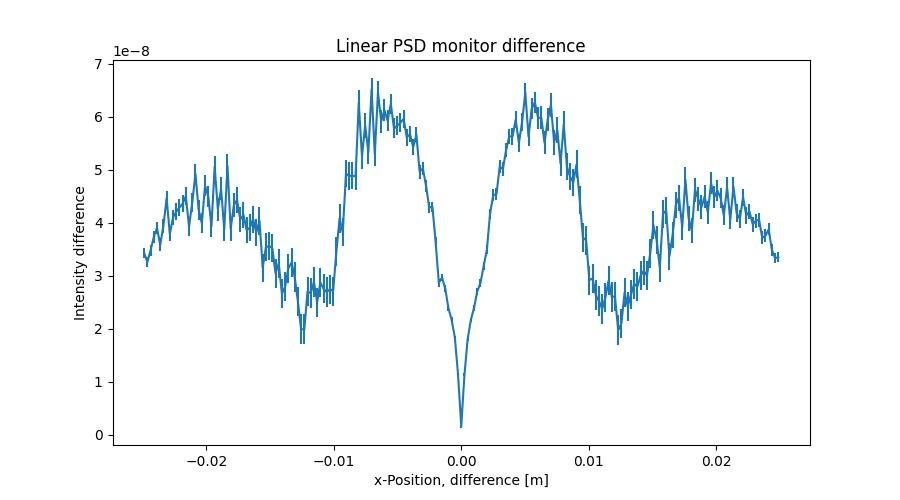

The data file committed next to this chart (first rows):
x_axis, Intensity, Error
-2.487437186000000106e-02, 3.426370169000000265e-08, 9.055442167000000026e-10
-2.462311558000000039e-02, 3.263019184999999749e-08, 9.765969860999999045e-10
-2.437185929999999973e-02, 3.484492892000000051e-08, 1.043386538000000059e-09
-2.412060301999999906e-02, 3.732794761000000312e-08, 1.110400068999999968e-09
-2.386934673000000104e-02, 3.905934060999999680e-08, 1.177170253000000093e-09
-2.361809045000000037e-02, 3.585293704999999747e-08, 1.239061000999999909e-09
-2.336683416999999971e-02, 3.942813845000000269e-08, 1.298295902999999920e-09
-2.311557788999999905e-02, 4.465217820000000229e-08, 1.361504634999999971e-09
-2.286432160999999838e-02, 3.790935742999999815e-08, 1.420838146000000082e-09
-2.261306533000000119e-02, 4.102012108000000026e-08, 1.475345120000000055e-09
-2.236180905000000052e-02, 4.213109143000000238e-08, 1.530532077000000016e-09
-2.211055275999999903e-02, 4.286550491000000232e-08, 1.584949302000000067e-09
-2.185929647999999836e-02, 4.362914279000000080e-08, 1.638600950999999943e-09
-2.160804020000000117e-02, 4.502157647000000222e-08, 1.691827489999999922e-09
-2.135678392000000050e-02, 3.928838064999999725e-08, 1.740870455000000069e-09
-2.110552763999999984e-02, 4.383289792999999955e-08, 1.787904814000000102e-09
-2.085427135999999917e-02, 4.924466889999999727e-08, 1.839218280999999915e-09
-2.060301507999999851e-02, 4.246155597000000287e-08, 1.888412151000000107e-09
-2.035175879000000049e-02, 3.994112692999999706e-08, 1.931455013999999944e-09
-2.010050250999999982e-02, 4.697464932000000081e-08, 1.975635561999999973e-09
-1.984924622999999916e-02, 4.502101128999999709e-08, 2.020821215999999934e-09
-1.959798994999999849e-02, 3.935027844999999858e-08, 2.061181833999999971e-09
-1.934673367000000130e-02, 5.054665784000000202e-08, 2.104002336999999816e-09
-1.909547739000000063e-02, 4.258679639999999742e-08, 2.146996505000000178e-09
-1.884422110999999997e-02, 4.640985966000000059e-08, 2.187122140999999954e-09
-1.859296481999999848e-02, 3.876842327000000320e-08, 2.225423009000000183e-09
-1.834170854000000128e-02, 5.076696844000000308e-08, 2.265130223999999937e-09
-1.809045226000000062e-02, 3.889119460999999798e-08, 2.303923063000000060e-09
-1.783919597999999995e-02, 4.335726105000000039e-08, 2.338076518999999915e-09
-1.758793969999999929e-02, 4.431483038999999749e-08, 2.374269536000000158e-09
-1.733668341999999862e-02, 4.064444083999999744e-08, 2.409435157999999963e-09
-1.708542714000000143e-02, 4.149648559999999909e-08, 2.442851084000000131e-09
-1.683417084999999994e-02, 3.859179130999999857e-08, 2.474437614999999806e-09
-1.658291456999999927e-02, 3.909134698000000087e-08, 2.504840962999999974e-09
-1.633165828999999861e-02, 4.069684574000000184e-08, 2.536283151000000175e-09
-1.608040201000000141e-02, 3.822332662000000209e-08, 2.566034630999999970e-09
-1.582914573000000075e-02, 4.035436055000000019e-08, 2.594899412999999891e-09
-1.557788945000000008e-02, 3.156046670999999909e-08, 2.620728785999999913e-09
-1.532663316999999942e-02, 3.541820566999999979e-08, 2.643707505999999854e-09
-1.507537687999999966e-02, 3.562198135999999765e-08, 2.666940833000000107e-09
-1.482412060000000073e-02, 3.525569620000000061e-08, 2.690832244000000134e-09
-1.457286432000000007e-02, 3.051303042000000274e-08, 2.713830833999999874e-09
-1.432160803999999940e-02, 3.237386316999999749e-08, 2.733741854000000062e-09
-1.407035176000000047e-02, 2.665459035999999858e-08, 2.749504125000000144e-09
-1.381909547999999981e-02, 2.795132296000000099e-08, 2.763845684000000093e-09
-1.356783919999999914e-02, 3.138813344999999991e-08, 2.778608262000000181e-09
-1.331658290999999938e-02, 3.250665525999999947e-08, 2.790037956999999992e-09
-1.306532663000000045e-02, 2.978525582000000018e-08, 2.795710047000000040e-09
-1.281407034999999979e-02, 2.515886986999999921e-08, 2.796334408000000115e-09
-1.256281407000000086e-02, 1.992603389999999845e-08, 2.795510805000000170e-09
-1.231155779000000020e-02, 1.996187769000000122e-08, 2.796003095000000099e-09
-1.206030150999999953e-02, 2.704614503999999871e-08, 2.795544748000000022e-09
-1.180904523000000060e-02, 2.673688727999999894e-08, 2.792617939000000000e-09
-1.155778894000000084e-02, 2.886295658000000149e-08, 2.787307625000000033e-09
-1.130653266000000018e-02, 2.502461684999999855e-08, 2.779806821000000189e-09
-1.105527637999999951e-02, 2.874609118999999924e-08, 2.769316934000000060e-09
-1.080402010000000058e-02, 2.756415389000000077e-08, 2.757681041999999900e-09
-1.055276381999999992e-02, 2.695968439999999986e-08, 2.748455518999999993e-09
-1.030150753999999926e-02, 2.748310175999999868e-08, 2.736773131000000083e-09
-1.005025126000000033e-02, 2.713087692999999986e-08, 2.721918801999999963e-09
... 139 more rows
